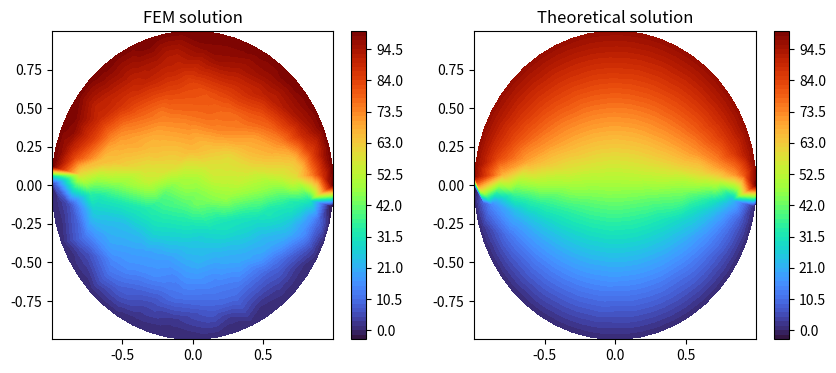

The script that saved this image:
import numpy as np
import matplotlib.pyplot as plt
import matplotlib.tri as mtri
from scipy.spatial import Delaunay
import scipy.sparse.linalg


def sample_node(bd_node, int_node):
    bd_angle = (0.01+np.array(range(bd_node)))/bd_node*2*np.pi
    bdp = np.stack((np.cos(bd_angle), np.sin(bd_angle))).T
    int_angle = np.random.rand(int_node)*2*np.pi
    int_radius = np.sqrt(np.random.rand(int_node))
    intp = np.stack((int_radius*np.cos(int_angle), int_radius*np.sin(int_angle))).T
    return np.concatenate((bdp, intp))[:-10,:], np.concatenate((bd_angle, int_angle))[:-10], np.concatenate((np.ones(num_bd_nodes), int_radius))[:-10]


def gen_A(nodes, tri):
    A = np.zeros((len(nodes) , len(nodes)))
    for e in tri:
        Le = np.zeros((3, len(nodes)))
        for i, n in enumerate(e):
            Le[i, n] = 1
        Me = np.zeros((3,3))
        Me[:,0] = 1
        # n is global index, i is local index
        for i,n in enumerate(e):
            Me[i, 1] = nodes[n, 0]
            Me[i, 2] = nodes[n, 1]
        P2 = np.zeros((3,3))
        P2[1, 1] = 1
        P2[2, 2] = 1
        Meinv = np.linalg.inv(Me)
        A+=Le.T@Meinv.T@P2@Meinv@Le
    return A


def boundary_condition(nodes, tri, num_bdp):
    bdt = np.zeros((num_bdp, 1))
    for i,node in enumerate(nodes):
        if i == num_bdp:
            break
        if node[1]>0:
            bdt[i,0] = 100
        else:
            bdt[i,0] = 0
    return bdt


if __name__=="__main__":
    np.random.seed(0)
    num_interior_nodes = 400
    num_bd_nodes = 50

    # generate node
    nodes, thetas, rs = sample_node(num_bd_nodes,num_interior_nodes)

    # generate mesh by Delauny triangulations
    tri = Delaunay(nodes)
    tri = tri.simplices

    #plt.scatter(nodes[:,0], nodes[:,1])
    #plt.triplot(nodes[:, 0], nodes[:, 1], tri)
    #plt.savefig('mesh.png', bbox_inches='tight')

    print("number of triangles: {}".format(len(tri)))
    print("number of nodes: {}".format(len(nodes)))

    # generate matrix A
    A = gen_A(nodes, tri)
    # separate matrix A
    A21 = A[num_bd_nodes:,:num_bd_nodes]
    A22 = A[num_bd_nodes:,num_bd_nodes:]

    bd_vec = boundary_condition(nodes, tri, num_bd_nodes)
    RHS = -A21@bd_vec
    solution = scipy.sparse.linalg.spsolve(A22, RHS)

    # print and plot the solution
    # Create triangulation.
    triang = mtri.Triangulation(nodes[:,0], nodes[:,1], tri)

    # Interpolate to regularly-spaced quad grid.
    xi, yi = np.meshgrid(np.linspace(-1, 1, 100), np.linspace(-1, 1, 100))
    z = np.concatenate((bd_vec[:,0],solution))
    theoretical_solution = 50+(200/np.pi)*sum((1/(2*m+1))*rs**(m+1)*np.sin((2*m+1)*thetas) for m in range(4000))

    # Set up the figure
    fig, axs = plt.subplots(nrows=1, ncols=2, figsize=(10, 4))

    # Plot the triangulation.
    femcntr = axs[0].tricontourf(triang, z, levels=100, cmap="turbo")
    #axs[0].triplot(triang, 'ko-', alpha=0.01)
    axs[0].set_title('FEM solution')
    fig.colorbar(femcntr, ax=axs[0])
    tcntr = axs[1].tricontourf(triang, theoretical_solution, levels=100, cmap="turbo")
    fig.colorbar(femcntr, ax=axs[1])
    axs[1].set_title('Theoretical solution')

    plt.show()
